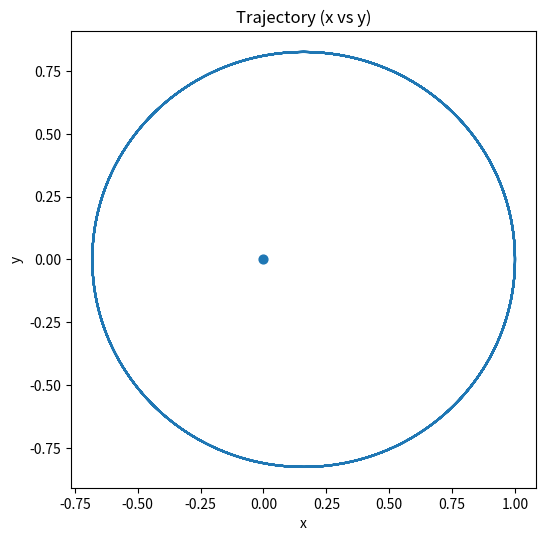
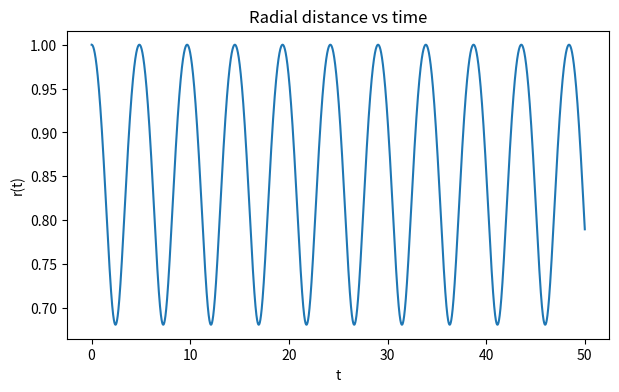
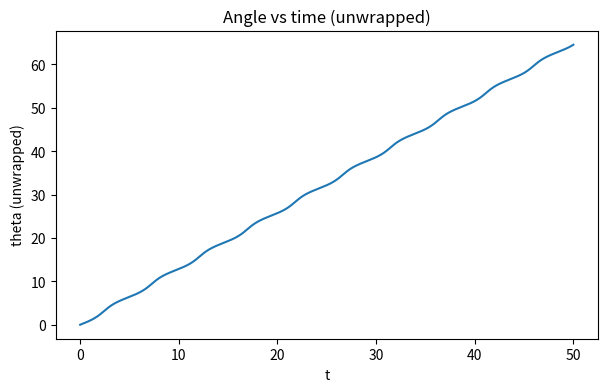
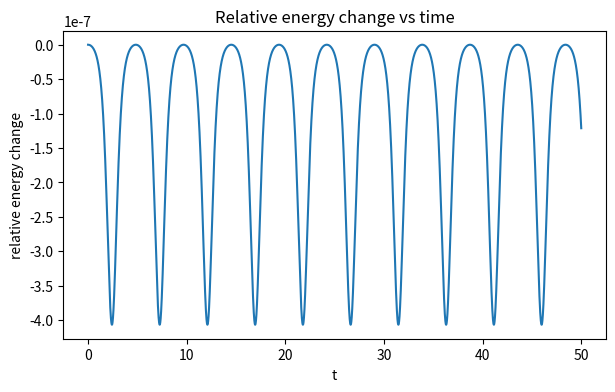
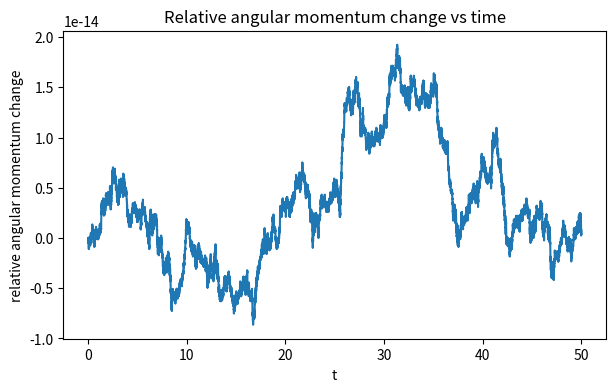

Generate these figures, in order, with matplotlib:
# verlet_orbit.py
import numpy as np
import matplotlib.pyplot as plt
from math import atan2
from scipy.signal import find_peaks   # optional: used to estimate period

# PARAMETERS
k = 1.0       # central-force strength: F = -k * r / r^3
m = 1.0       # particle mass (set m=1)
r0 = np.array([1.0, 0.0])   # initial position
v0 = np.array([0.0, 0.9])   # initial velocity (0.9 < circular speed 1.0 -> elliptical)
dt = 0.001    # timestep
tmax = 50.0
nsteps = int(tmax / dt)

# HELPERS
def accel(pos):
    r = np.linalg.norm(pos)
    if r == 0:
        return np.array([0.0, 0.0])
    return -k * pos / (r**3)

def energy(pos, vel):
    r = np.linalg.norm(pos)
    ke = 0.5 * m * np.dot(vel, vel)
    pe = -k / r
    return ke + pe

def ang_momentum(pos, vel):
    return m * (pos[0]*vel[1] - pos[1]*vel[0])

# ALLOCATE
ts = np.linspace(0, tmax, nsteps+1)
pos = np.zeros((nsteps+1, 2))
vel = np.zeros((nsteps+1, 2))
pos[0] = r0.copy()
vel[0] = v0.copy()

# VELOCITY-VERLET (leapfrog style)
a = accel(pos[0])
for i in range(nsteps):
    v_half = vel[i] + 0.5 * a * dt
    pos[i+1] = pos[i] + v_half * dt
    a_new = accel(pos[i+1])
    vel[i+1] = v_half + 0.5 * a_new * dt
    a = a_new

# DIAGNOSTICS
rs = np.linalg.norm(pos, axis=1)
thetas = np.array([atan2(y,x) for x,y in pos])
thetas_unwrapped = np.unwrap(thetas)
energies = np.array([energy(pos[i], vel[i]) for i in range(len(ts))])
Ls = np.array([ang_momentum(pos[i], vel[i]) for i in range(len(ts))])

# PLOTS (each figure is standalone)
plt.figure(figsize=(6,6))
plt.plot(pos[:,0], pos[:,1])
plt.scatter([0],[0], s=40)
plt.xlabel('x'); plt.ylabel('y')
plt.title('Trajectory (x vs y)')
plt.gca().set_aspect('equal', adjustable='box')
plt.savefig('trajectory.png', dpi=150, bbox_inches='tight')
plt.show()

plt.figure(figsize=(7,4))
plt.plot(ts, rs)
plt.xlabel('t'); plt.ylabel('r(t)')
plt.title('Radial distance vs time')
plt.savefig('r_vs_t.png', dpi=150, bbox_inches='tight')
plt.show()

plt.figure(figsize=(7,4))
plt.plot(ts, thetas_unwrapped)
plt.xlabel('t'); plt.ylabel('theta (unwrapped)')
plt.title('Angle vs time (unwrapped)')
plt.savefig('theta_vs_t.png', dpi=150, bbox_inches='tight')
plt.show()

plt.figure(figsize=(7,4))
relE = (energies - energies[0]) / abs(energies[0])
plt.plot(ts, relE)
plt.xlabel('t'); plt.ylabel('relative energy change')
plt.title('Relative energy change vs time')
plt.savefig('energy_vs_t.png', dpi=150, bbox_inches='tight')
plt.show()

plt.figure(figsize=(7,4))
relL = (Ls - Ls[0]) / abs(Ls[0])
plt.plot(ts, relL)
plt.xlabel('t'); plt.ylabel('relative angular momentum change')
plt.title('Relative angular momentum change vs time')
plt.savefig('L_vs_t.png', dpi=150, bbox_inches='tight')
plt.show()

# Estimate period from radial peaks (optional)
peaks, _ = find_peaks(rs)
period_est = None
if len(peaks) >= 2:
    period_est = np.mean(np.diff(ts[peaks[:6]])) if len(peaks) >= 7 else np.mean(np.diff(ts[peaks]))
print("Initial radius:", np.linalg.norm(r0))
print("Initial speed:", np.linalg.norm(v0))
print("Initial energy:", energies[0])
print("Initial L:", Ls[0])
print("Estimated radial period (if detectable):", period_est)
